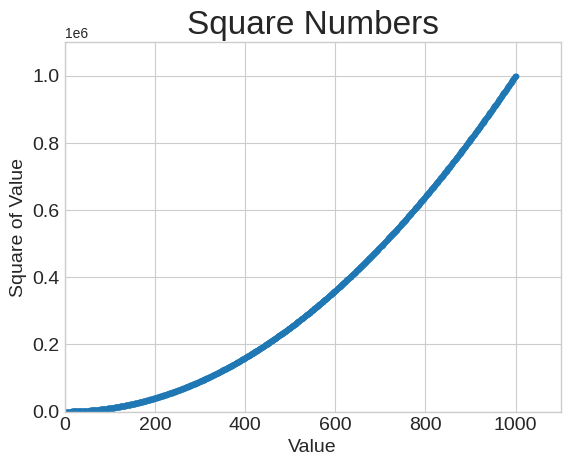

Write the Python code that produced this figure.
import matplotlib.pyplot as plt

x_values = [x+1 for x in range(1000)]
y_values = [x*x for x in x_values]

plt.style.use('seaborn-v0_8-whitegrid')
fig, ax = plt.subplots()
ax.scatter(x_values,y_values, s=10)

# set chart title and label axes.
ax.set_title("Square Numbers", fontsize=24)
ax.set_xlabel("Value", fontsize=14)
ax.set_ylabel("Square of Value", fontsize=14)

# Set size of tick labels.
ax.tick_params(axis='both', which='major', labelsize=14)

# set range for each axis.
ax.axis([0,1100,0,1100000])

plt.show()
